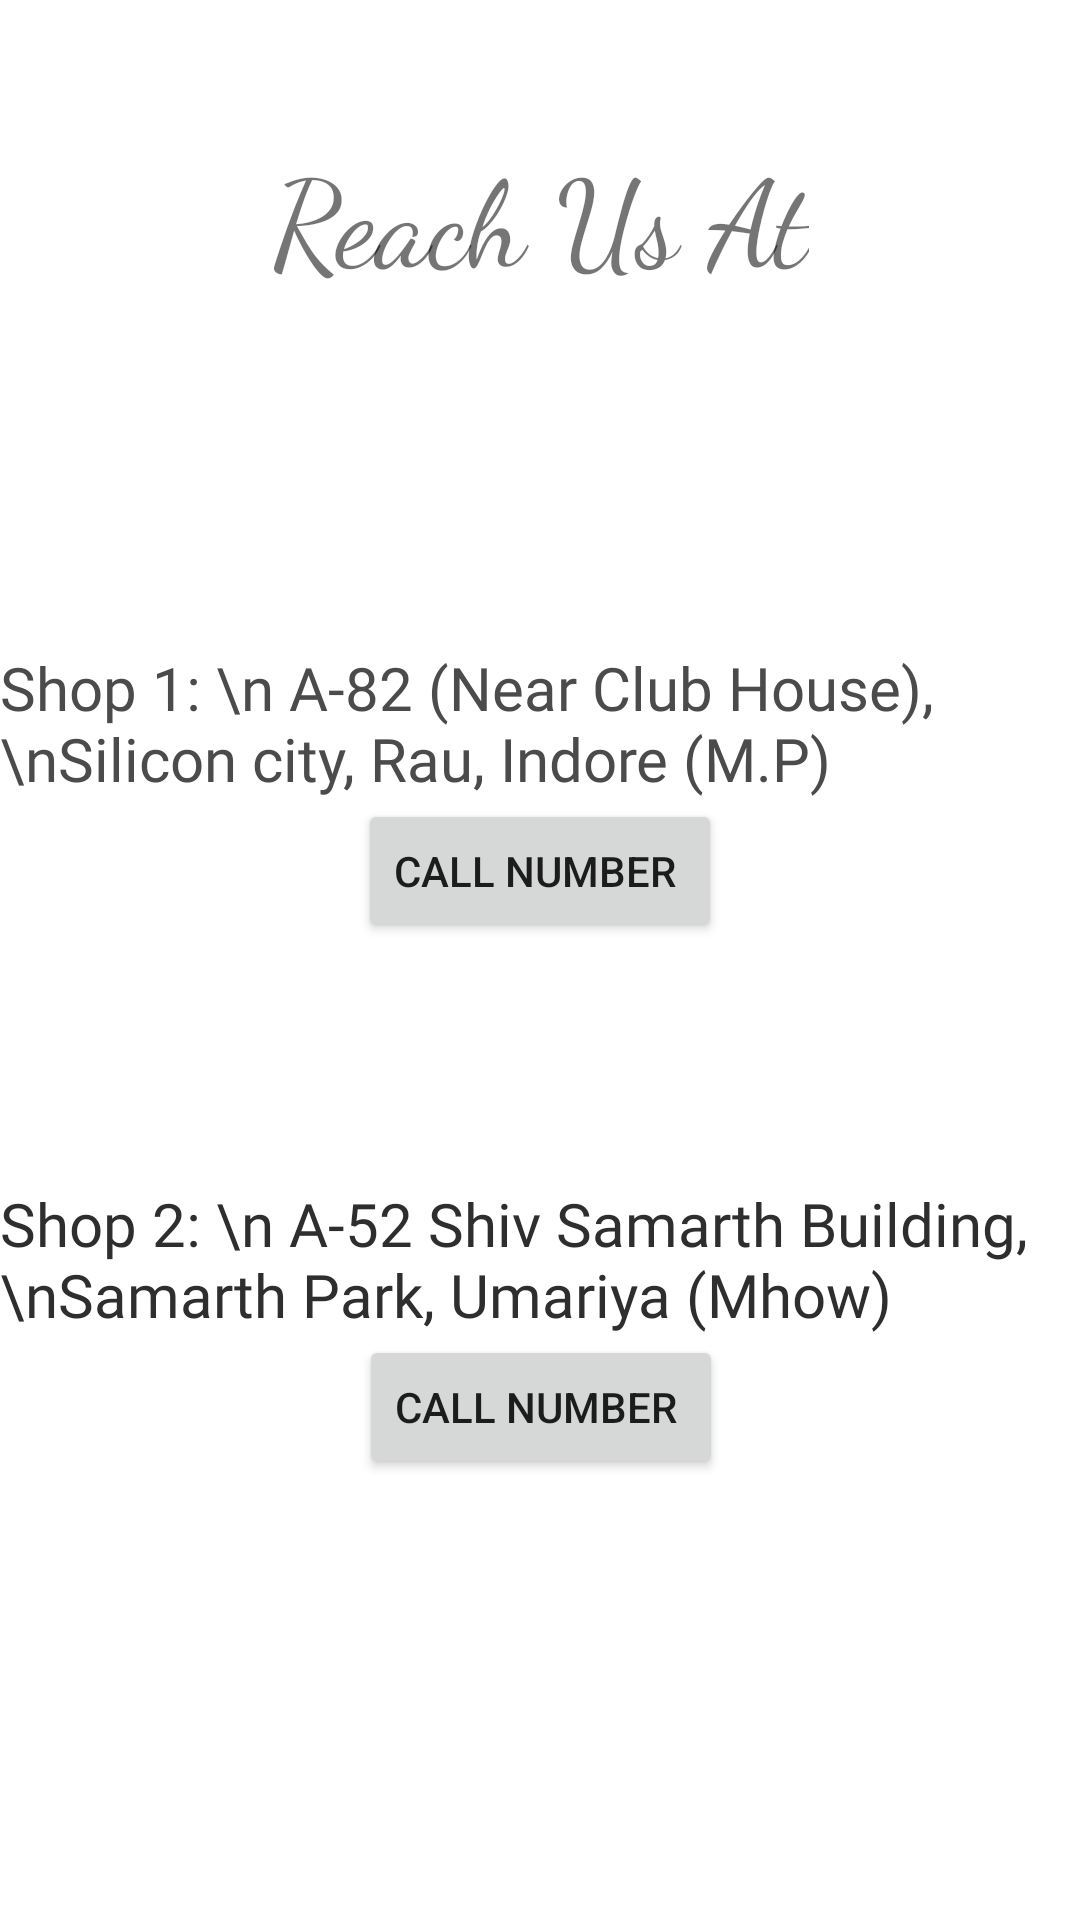

The Android layout XML behind this screen, and the referenced resources:
<!-- AndroidManifest.xml: application theme AppTheme -->
<!-- res/layout/activity_contact_us.xml -->
<?xml version="1.0" encoding="utf-8"?>
<androidx.constraintlayout.widget.ConstraintLayout xmlns:android="http://schemas.android.com/apk/res/android"
    xmlns:app="http://schemas.android.com/apk/res-auto"
    xmlns:tools="http://schemas.android.com/tools"
    android:layout_width="match_parent"
    android:layout_height="match_parent"
    tools:context=".contactUs">

    <ScrollView
        android:layout_width="match_parent"
        android:layout_height="match_parent"
        app:layout_constraintBottom_toBottomOf="parent"
        app:layout_constraintEnd_toEndOf="parent"
        app:layout_constraintStart_toStartOf="parent"
        app:layout_constraintTop_toTopOf="parent">
        <androidx.constraintlayout.widget.ConstraintLayout
            android:layout_width="match_parent"
            android:layout_height="match_parent">

            <TextView
                android:id="@+id/textView"
                android:layout_width="wrap_content"
                android:layout_height="wrap_content"
                android:layout_marginTop="44dp"
                android:fontFamily="cursive"
                android:text="Reach Us At"
                android:textSize="40dp"
                app:layout_constraintEnd_toEndOf="parent"
                app:layout_constraintStart_toStartOf="parent"
                app:layout_constraintTop_toTopOf="parent" />

            <TextView
                android:id="@+id/textView3"
                android:layout_width="wrap_content"
                android:layout_height="wrap_content"
                android:layout_marginTop="116dp"
                android:fontFamily="@font/brandon_medium"

                android:text="Shop 1: \n A-82 (Near Club House),\nSilicon city, Rau, Indore (M.P)"
                android:textColor="#4C4B4B"
                android:textSize="20sp"
                app:layout_constraintEnd_toEndOf="parent"
                app:layout_constraintStart_toStartOf="parent"
                app:layout_constraintTop_toBottomOf="@+id/textView" />

            <Button
                android:id="@+id/callone"
                android:layout_width="wrap_content"
                android:layout_height="wrap_content"
                android:text="call number "
                app:layout_constraintEnd_toEndOf="parent"
                app:layout_constraintStart_toStartOf="parent"
                app:layout_constraintTop_toBottomOf="@+id/textView3" />

            <TextView
                android:id="@+id/sad"
                android:layout_width="wrap_content"
                android:layout_height="wrap_content"
                android:layout_marginTop="80dp"
                android:fontFamily="@font/brandon_medium"
                android:text="Shop 2: \n A-52 Shiv Samarth Building,\nSamarth Park, Umariya (Mhow)"
                android:textColor="#2E2E2E"
                android:textSize="20sp"
                app:layout_constraintEnd_toEndOf="parent"
                app:layout_constraintHorizontal_bias="0.496"
                app:layout_constraintStart_toStartOf="parent"
                app:layout_constraintTop_toBottomOf="@+id/callone" />

            <Button
                android:id="@+id/calltwo"
                android:layout_width="wrap_content"
                android:layout_height="wrap_content"
                android:text="call number "
                app:layout_constraintEnd_toEndOf="parent"
                app:layout_constraintHorizontal_bias="0.501"
                app:layout_constraintStart_toStartOf="parent"
                app:layout_constraintTop_toBottomOf="@+id/sad" />


        </androidx.constraintlayout.widget.ConstraintLayout>


    </ScrollView>


</androidx.constraintlayout.widget.ConstraintLayout>
<!-- resources referenced by this layout -->
<resources>
  <style name="AppTheme" parent="Theme.MaterialComponents.Light.NoActionBar">
          
          <item name="colorPrimary">@color/colorPrimary</item>
          <item name="colorPrimaryDark">@color/colorPrimaryDark</item>
          <item name="colorAccent">@color/colorAccent</item>
      </style>
  <color name="colorPrimary">#008577</color>
  <color name="colorPrimaryDark">#00574B</color>
  <color name="colorAccent">#D81B60</color>
</resources>
